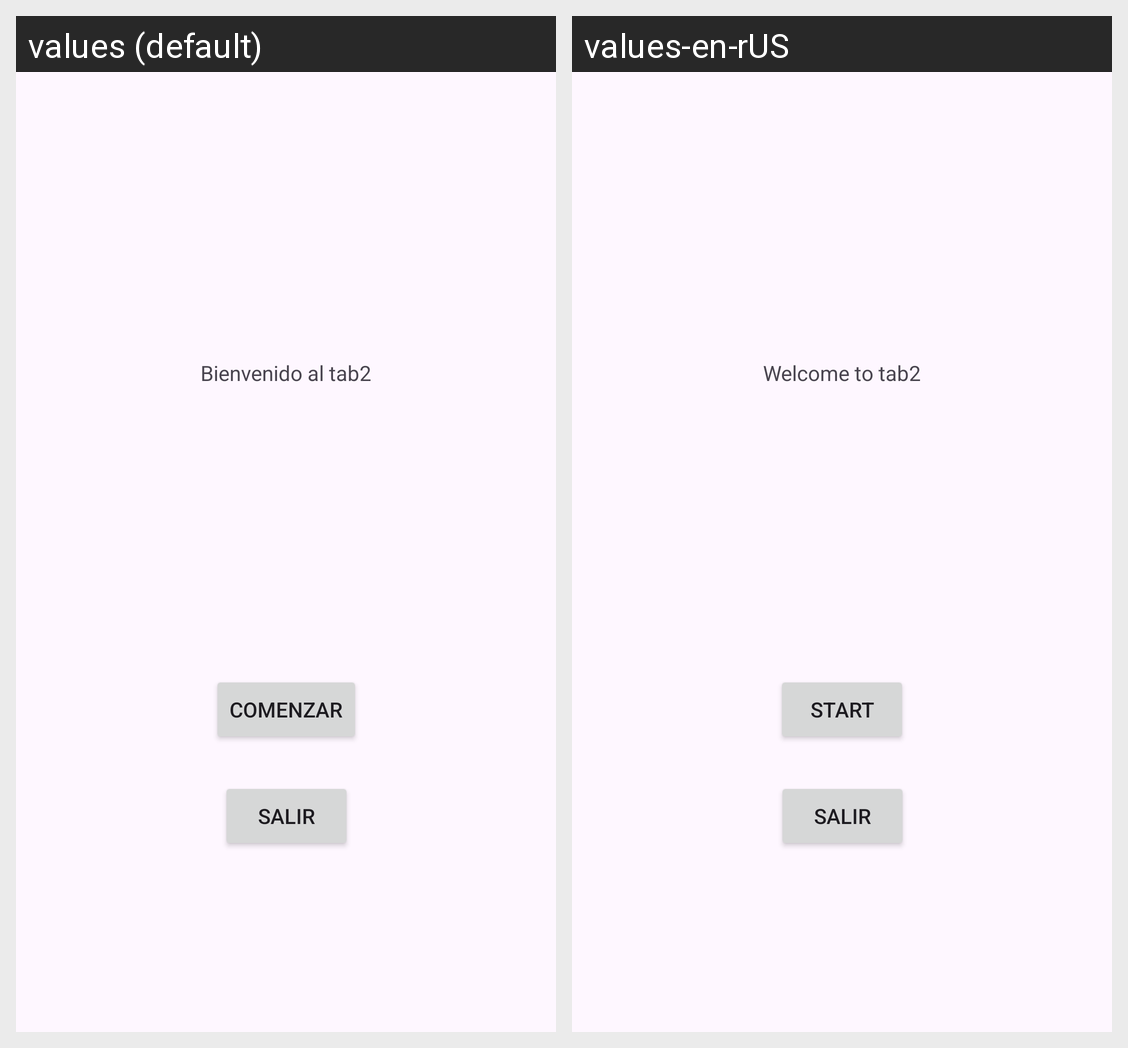

Strings drawn on this Android screen and how each of the app's shown locales translates them:
Android screen res/layout/fragment_tab2_notice.xml rendered under 2 locales, left to right: values (default), values-en-rUS. Device: Nexus 5 (rendered at 1080×1920; each locale shown at half size, 540×960, under a caption strip naming it); theme Theme.RecetApp.
Strings drawn on this screen, with the default value and each locale's value (text and hints the layout hard-codes, and strings that could not be matched under every locale, appear in the picture but are not listed):

tab2Text
  values: Bienvenido al tab2
  values-en-rUS: Welcome to tab2

btnMenu
  values: Comenzar
  values-en-rUS: Start
